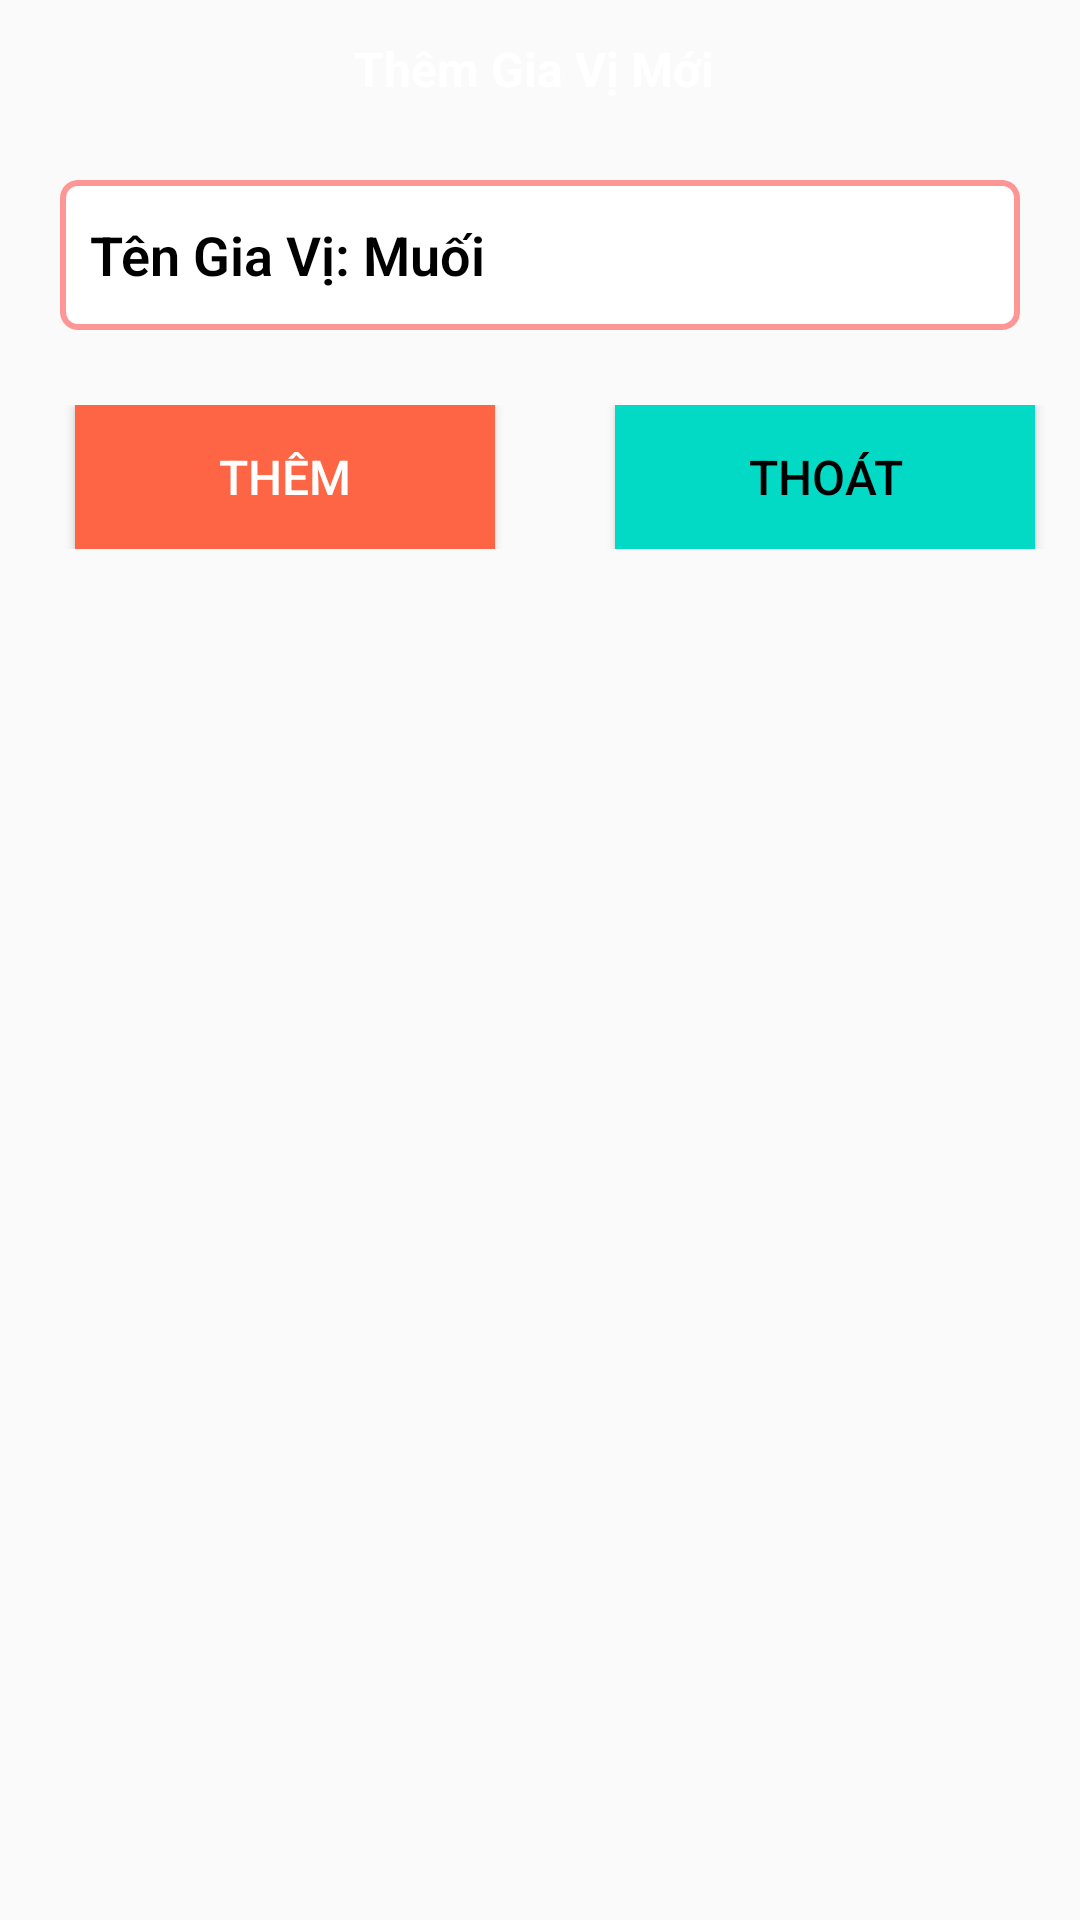

Reconstruct the res/layout file that produces this screen, plus the resources it refers to.
<!-- AndroidManifest.xml: application theme Theme.MyApplication -->
<!-- res/layout/layout_popup_addnew_material.xml -->
<?xml version="1.0" encoding="utf-8"?>
<RelativeLayout xmlns:android="http://schemas.android.com/apk/res/android"
    android:layout_width="match_parent"
    android:layout_height="wrap_content"
    android:background="@drawable/round_popup1"
    android:layout_margin="20dp">
    <TextView
        android:layout_width="match_parent"
        android:layout_height="wrap_content"
        android:padding="12dp"
        android:textColor="@color/white"
        android:textSize="16dp"
        android:gravity="center"
        android:background="@drawable/round_popup2"
        android:text="Thêm Gia Vị Mới "
        android:textStyle="bold"/>

    <RelativeLayout
        android:layout_width="match_parent"
        android:layout_height="195dp">

        <EditText
            android:id="@+id/inputANewMaterial"
            android:layout_width="320dp"
            android:layout_height="50dp"
            android:layout_centerHorizontal="true"
            android:layout_marginTop="60dp"
            android:background="@drawable/round_textinput_add"
            android:fontFamily="sans-serif-light"
            android:hint="Tên Gia Vị: Muối"
            android:inputType="text"
            android:padding="10dp"
            android:textColor="@color/black"
            android:textColorHint="@color/black"
            android:textStyle="bold" />

        <RelativeLayout
            android:layout_width="match_parent"
            android:layout_height="wrap_content"
            android:layout_marginTop="135dp"
            android:orientation="horizontal">

            <Button
                android:id="@+id/btnAddANewMaterial"
                android:layout_width="140dp"
                android:layout_height="wrap_content"
                android:layout_marginLeft="25dp"
                android:background="@color/orange"
                android:text="Thêm"
                android:textColor="@color/white"
                android:textSize="16dp" />

            <Button
                android:id="@+id/btnExitAddNewMaterial"
                android:layout_width="140dp"
                android:layout_height="wrap_content"
                android:layout_marginLeft="205dp"
                android:background="@color/teal_200"
                android:text="Thoát"
                android:textColor="@color/black"
                android:textSize="16dp" />
        </RelativeLayout>
    </RelativeLayout>
</RelativeLayout>
<!-- resources referenced by this layout -->
<resources>
  <color name="black">#FF000000</color>
  <color name="orange">#FD6545</color>
  <color name="teal_200">#FF03DAC5</color>
  <color name="white">#FFFFFFFF</color>
  <!-- drawable round_popup2 (drawable) -->
  <?xml version="1.0" encoding="utf-8"?>
  <shape xmlns:android="http://schemas.android.com/apk/res/android">
      <solid android:color="@color/red"/>
      <corners android:topLeftRadius="16dp" android:topRightRadius="16dp"/>
  </shape>
  <!-- drawable round_textinput_add (drawable) -->
  <?xml version="1.0" encoding="utf-8"?>
  <layer-list xmlns:android="http://schemas.android.com/apk/res/android">
      <item>
          <shape android:shape="rectangle">
              <corners android:radius="5dp"/>
              <solid android:color="@color/white"/>
              <stroke android:width="2dp" android:color="#FF9696" android:dashWidth="5dp"/>
          </shape>
      </item>
  </layer-list>
  <style name="Theme.MyApplication" parent="Theme.AppCompat.Light.NoActionBar">
          
          <item name="colorPrimary">@color/purple_500</item>
          <item name="colorPrimaryVariant">@color/orange</item>
          <item name="colorOnPrimary">@color/white</item>
          
          <item name="colorSecondary">@color/teal_200</item>
          <item name="colorSecondaryVariant">@color/teal_700</item>
          <item name="colorOnSecondary">@color/black</item>
          
          <item name="android:statusBarColor" tools:targetApi="l">?attr/colorPrimaryVariant</item>
          
      </style>
  <color name="purple_500">#FF6200EE</color>
  <color name="teal_700">#FF018786</color>
</resources>
